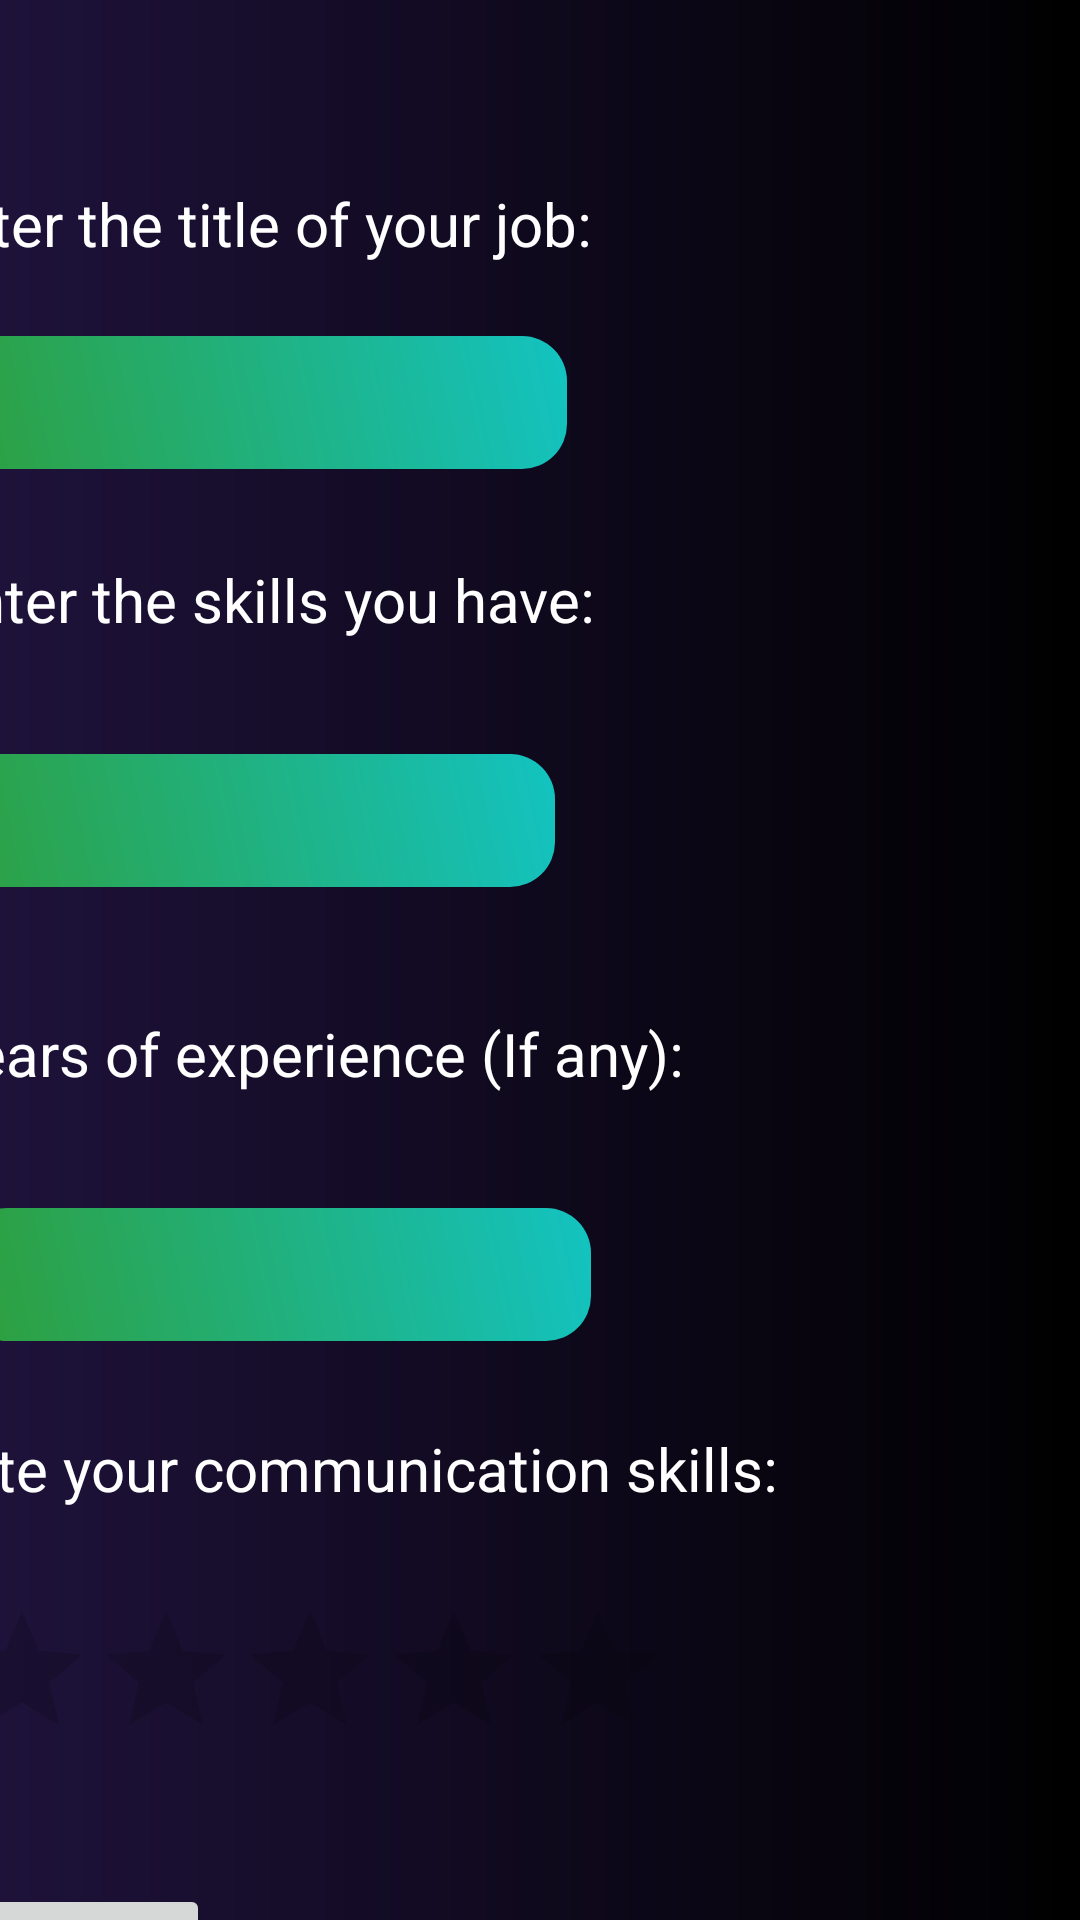

Android layout source for this screen:
<!-- AndroidManifest.xml: application theme Theme.StudentHustle -->
<!-- res/layout/activity_job_application.xml -->
<?xml version="1.0" encoding="utf-8"?>
<androidx.constraintlayout.widget.ConstraintLayout xmlns:android="http://schemas.android.com/apk/res/android"
    xmlns:app="http://schemas.android.com/apk/res-auto"
    xmlns:tools="http://schemas.android.com/tools"
    android:layout_width="match_parent"
    android:layout_height="match_parent"
    android:background="@drawable/background"
    tools:context=".JobApplication">

    <TextView
        android:id="@+id/textView21"
        android:layout_width="wrap_content"
        android:layout_height="wrap_content"
        android:layout_marginTop="61dp"
        android:layout_marginEnd="163dp"
        android:textColor="@color/white"
        android:text="Enter the title of your job:"
        android:textSize="20sp"
        app:layout_constraintEnd_toEndOf="parent"
        app:layout_constraintTop_toTopOf="parent" />

    <TextView
        android:id="@+id/textView22"
        android:layout_width="wrap_content"
        android:layout_height="wrap_content"
        android:layout_marginTop="30dp"
        android:layout_marginEnd="162dp"
        android:textColor="@color/white"
        android:text="Enter the skills you have:"
        android:textSize="20sp"
        app:layout_constraintEnd_toEndOf="parent"
        app:layout_constraintTop_toBottomOf="@+id/editTextTextPersonName6" />

    <TextView
        android:id="@+id/textView24"
        android:layout_width="wrap_content"
        android:layout_height="wrap_content"
        android:layout_marginTop="42dp"
        android:layout_marginEnd="132dp"
        android:textColor="@color/white"
        android:text="Years of experience (If any):"
        android:textSize="20sp"
        app:layout_constraintEnd_toEndOf="parent"
        app:layout_constraintTop_toBottomOf="@+id/editTextTextPersonName7" />

    <TextView
        android:id="@+id/textView25"
        android:layout_width="wrap_content"
        android:layout_height="wrap_content"
        android:layout_marginTop="29dp"
        android:layout_marginEnd="101dp"
        android:textColor="@color/white"
        android:text="Rate your communication skills:"
        android:textSize="20sp"
        app:layout_constraintEnd_toEndOf="parent"
        app:layout_constraintTop_toBottomOf="@+id/editTextNumber" />

    <EditText
        android:id="@+id/editTextTextPersonName6"
        android:layout_width="wrap_content"
        android:layout_height="wrap_content"
        android:layout_marginTop="24dp"
        android:layout_marginEnd="171dp"
        android:ems="10"
        android:background="@drawable/edittext"
        android:padding="10dp"
        android:inputType="textPersonName"
        app:layout_constraintEnd_toEndOf="parent"
        app:layout_constraintTop_toBottomOf="@+id/textView21" />

    <EditText
        android:id="@+id/editTextTextPersonName7"
        android:layout_width="wrap_content"
        android:layout_height="wrap_content"
        android:layout_marginTop="38dp"
        android:layout_marginEnd="175dp"
        android:ems="10"
        android:background="@drawable/edittext"
        android:padding="10dp"
        android:inputType="textPersonName"
        app:layout_constraintEnd_toEndOf="parent"
        app:layout_constraintTop_toBottomOf="@+id/textView22" />

    <EditText
        android:id="@+id/editTextNumber"
        android:layout_width="wrap_content"
        android:layout_height="wrap_content"
        android:layout_marginTop="38dp"
        android:layout_marginEnd="163dp"
        android:ems="10"
        android:background="@drawable/edittext"
        android:padding="10dp"
        android:inputType="number"
        app:layout_constraintEnd_toEndOf="parent"
        app:layout_constraintTop_toBottomOf="@+id/textView24" />

    <RatingBar
        android:id="@+id/ratingBar"
        android:layout_width="wrap_content"
        android:layout_height="wrap_content"
        android:layout_marginTop="30dp"
        android:layout_marginEnd="137dp"
        app:layout_constraintEnd_toEndOf="parent"
        app:layout_constraintTop_toBottomOf="@+id/textView25" />

    <Button
        android:id="@+id/button9"
        android:layout_width="wrap_content"
        android:layout_height="wrap_content"
        android:layout_marginTop="38dp"
        android:layout_marginEnd="290dp"
        android:text="Save"
        app:layout_constraintEnd_toEndOf="parent"
        app:layout_constraintTop_toBottomOf="@+id/ratingBar" />

</androidx.constraintlayout.widget.ConstraintLayout>
<!-- resources referenced by this layout -->
<resources>
  <color name="white">#FFFFFFFF</color>
  <!-- drawable background (drawable) -->
  <?xml version="1.0" encoding="utf-8"?>
  <shape xmlns:android="http://schemas.android.com/apk/res/android">
      <gradient android:startColor="#FF1E123A"
          android:endColor="#FF000000" />
  </shape>
  <!-- drawable edittext (drawable) -->
  <?xml version="1.0" encoding="utf-8"?>
  <shape xmlns:android="http://schemas.android.com/apk/res/android">
  
      <gradient android:angle="45"
          android:startColor="#2F9E3A"
          android:endColor="#FF13C3C1" />
      <corners android:topRightRadius="15dp"
          android:topLeftRadius="15dp"
          android:bottomLeftRadius="15dp"
          android:bottomRightRadius="15dp" />
  </shape>
  <style name="Theme.StudentHustle" parent="Theme.MaterialComponents.DayNight.DarkActionBar">
          
          <item name="colorPrimary">@color/purple_500</item>
          <item name="colorPrimaryVariant">@color/purple_700</item>
          <item name="colorOnPrimary">@color/white</item>
          
          <item name="colorSecondary">@color/teal_200</item>
          <item name="colorSecondaryVariant">@color/teal_700</item>
          <item name="colorOnSecondary">@color/black</item>
          
          <item name="android:statusBarColor">?attr/colorPrimaryVariant</item>
          
      </style>
  <color name="purple_500">#FF6200EE</color>
  <color name="purple_700">#1E123A</color>
  <color name="teal_200">#16CD28</color>
  <color name="teal_700">#13C3C1</color>
  <color name="black">#FF000000</color>
</resources>
